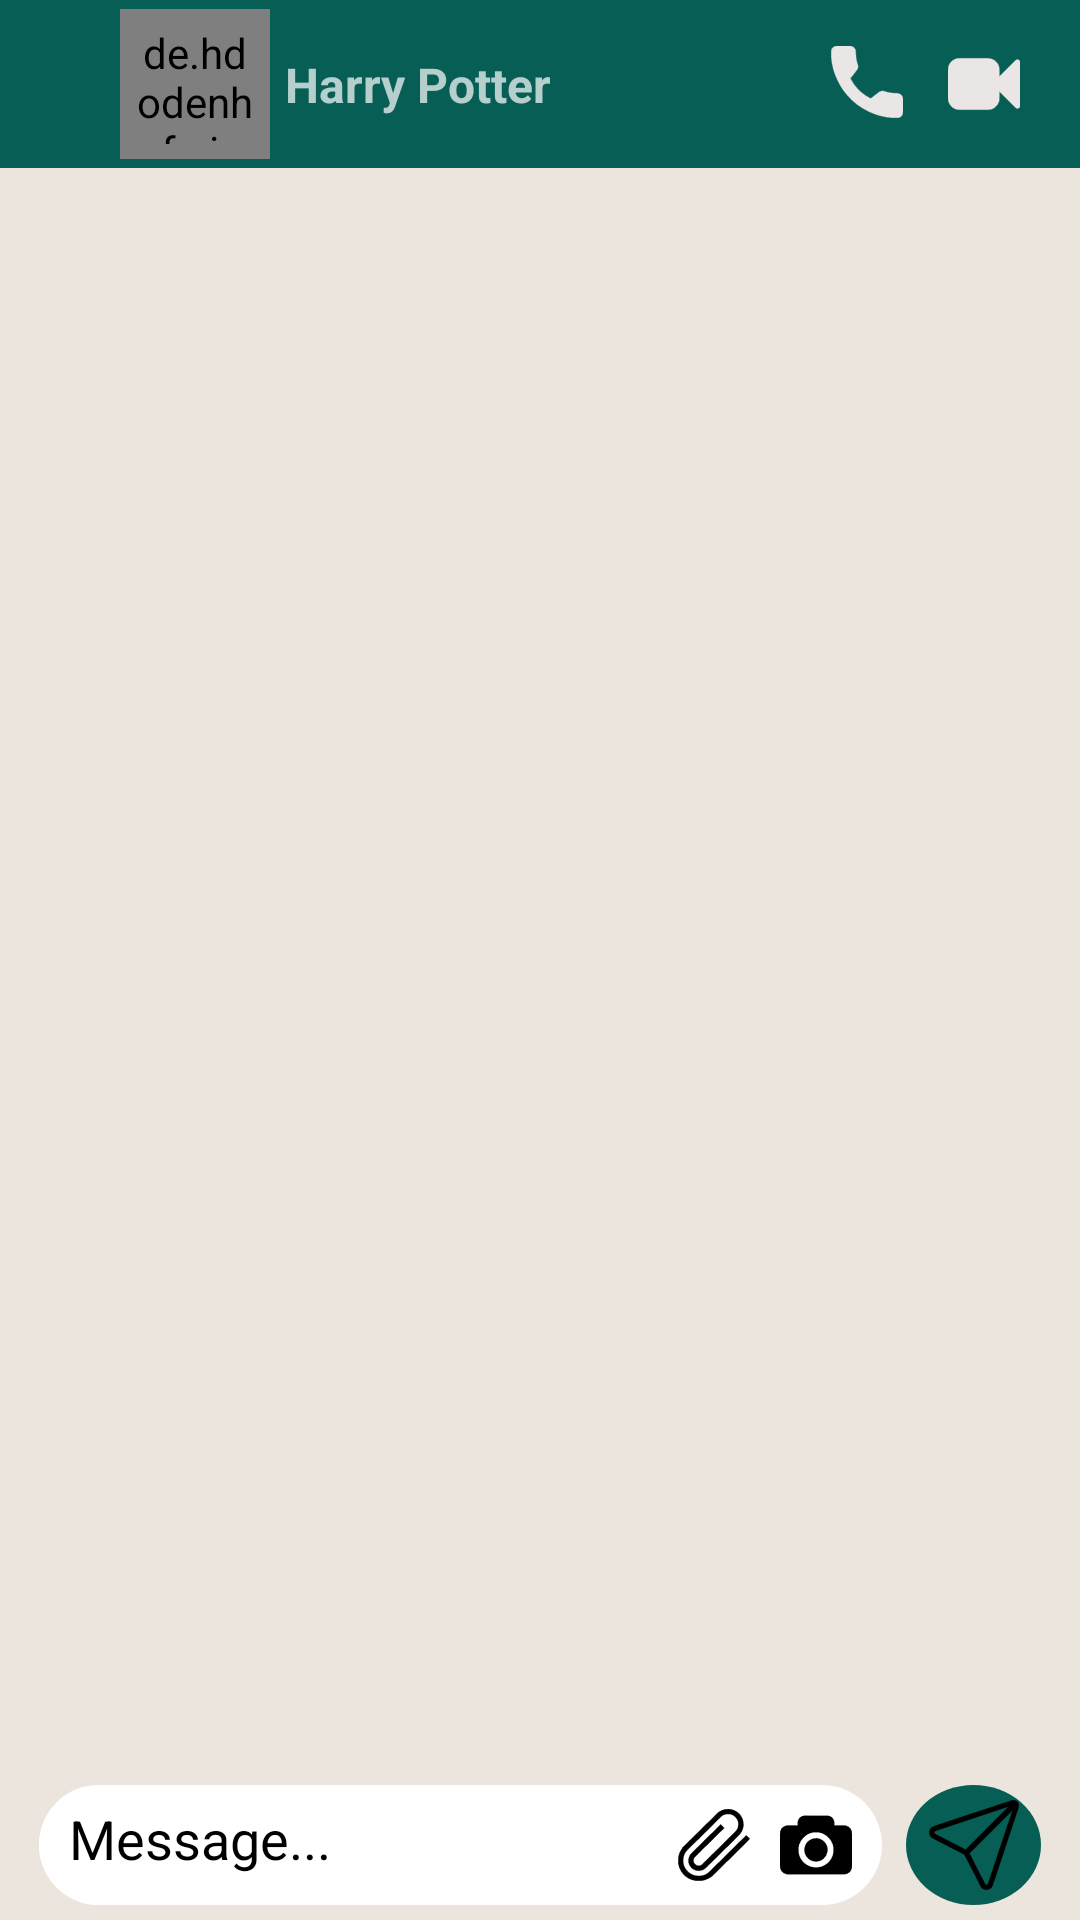

Layout XML and referenced resources for this Android screen:
<!-- AndroidManifest.xml: application theme Theme.WhatsApp -->
<!-- res/layout/activity_chat_detail.xml -->
<?xml version="1.0" encoding="utf-8"?>
<androidx.constraintlayout.widget.ConstraintLayout xmlns:android="http://schemas.android.com/apk/res/android"
    xmlns:app="http://schemas.android.com/apk/res-auto"
    xmlns:tools="http://schemas.android.com/tools"
    android:layout_width="match_parent"
    android:layout_height="match_parent"
    android:layout_margin="10dp"
    tools:context=".chatActivities.ChatDetailActivity">

    <androidx.appcompat.widget.Toolbar
        android:id="@+id/toolbar"
        android:layout_width="match_parent"
        android:layout_height="wrap_content"
        android:background="?attr/colorPrimary"
        android:minHeight="?attr/actionBarSize"
        android:theme="?attr/actionBarTheme"
        app:layout_constraintEnd_toEndOf="parent"
        app:layout_constraintStart_toStartOf="parent"
        app:layout_constraintTop_toTopOf="parent">

        <androidx.constraintlayout.widget.ConstraintLayout
            android:layout_width="match_parent"
            android:layout_height="match_parent"
            tools:layout_editor_absoluteX="16dp"
            tools:layout_editor_absoluteY="3dp">

            <ImageView
                android:id="@+id/btn_arrow"
                android:layout_width="24dp"
                android:layout_height="24dp"
                android:src="@drawable/arrow"
                app:layout_constraintBottom_toBottomOf="parent"
                app:layout_constraintStart_toStartOf="parent"
                app:layout_constraintTop_toTopOf="parent"
                app:tint="#EBE6E6" />

            <de.hdodenhof.circleimageview.CircleImageView
                android:id="@+id/profilePic"
                android:layout_width="50dp"
                android:layout_height="50dp"
                android:layout_gravity="start"
                android:padding="5dp"
                android:src="@drawable/whatsapp"
                app:civ_border_color="#FF000000"
                app:civ_border_width="0dp"
                app:layout_constraintBottom_toBottomOf="parent"
                app:layout_constraintStart_toEndOf="@+id/btn_arrow"
                app:layout_constraintTop_toTopOf="parent"
                app:layout_constraintVertical_bias="0.0" />

            <TextView
                android:id="@+id/username"
                android:layout_width="wrap_content"
                android:layout_height="wrap_content"
                android:layout_marginStart="5dp"
                android:text="Harry Potter"
                android:textSize="16sp"
                android:textStyle="bold"
                app:layout_constraintBottom_toBottomOf="parent"
                app:layout_constraintStart_toEndOf="@+id/profilePic"
                app:layout_constraintTop_toTopOf="parent"
                app:layout_constraintVertical_bias="0.5" />

            <ImageView
                android:id="@+id/btn_imageView_call"
                android:layout_width="24dp"
                android:layout_height="24dp"
                android:layout_marginTop="4dp"
                android:layout_marginEnd="15dp"
                android:src="@drawable/call"
                app:layout_constraintBottom_toBottomOf="parent"
                app:layout_constraintEnd_toStartOf="@+id/btn_imageView_videocall"
                app:layout_constraintTop_toTopOf="parent"
                app:layout_constraintVertical_bias="0.384"
                app:tint="#EBE6E6" />

            <ImageView
                android:id="@+id/btn_imageView_videocall"
                android:layout_width="24dp"
                android:layout_height="24dp"
                android:layout_marginEnd="20dp"
                android:src="@drawable/facetime_button"
                app:layout_constraintBottom_toBottomOf="parent"
                app:layout_constraintEnd_toEndOf="parent"
                app:layout_constraintTop_toTopOf="parent"
                app:layout_constraintVertical_bias="0.5"
                app:tint="#EBE6E6" />

            <androidx.constraintlayout.widget.Guideline
                android:id="@+id/guideline"
                android:layout_width="wrap_content"
                android:layout_height="wrap_content"
                android:orientation="vertical"
                app:layout_constraintGuide_begin="20dp" />

            <androidx.constraintlayout.widget.Guideline
                android:id="@+id/guideline4"
                android:layout_width="wrap_content"
                android:layout_height="wrap_content"
                android:orientation="vertical"
                app:layout_constraintGuide_begin="20dp" />


        </androidx.constraintlayout.widget.ConstraintLayout>
    </androidx.appcompat.widget.Toolbar>

    <androidx.recyclerview.widget.RecyclerView
        android:id="@+id/recyclerView"
        style="@style/SCREEN"
        android:layout_width="match_parent"
        android:layout_height="0dp"
        app:layout_constraintBottom_toBottomOf="parent"
        app:layout_constraintEnd_toEndOf="parent"
        app:layout_constraintHorizontal_bias="0.0"
        app:layout_constraintStart_toStartOf="parent"
        app:layout_constraintTop_toBottomOf="@+id/toolbar"
        app:layout_constraintVertical_bias="1.0" />

    <androidx.constraintlayout.widget.ConstraintLayout
        style="@style/SCREEN"
        android:layout_width="match_parent"
        android:layout_height="50dp"
        android:gravity="center"
        android:padding="5dp"
        app:layout_constraintBottom_toBottomOf="parent"
        app:layout_constraintEnd_toEndOf="parent"
        app:layout_constraintStart_toStartOf="parent">

        <androidx.constraintlayout.widget.ConstraintLayout
            android:background="@drawable/type_background"
            android:id="@+id/linearLayout3"
            android:layout_width="0dp"
            android:layout_height="match_parent"
            android:layout_marginLeft="8dp"
            android:orientation="horizontal"
            app:layout_constraintBottom_toBottomOf="parent"
            app:layout_constraintEnd_toStartOf="@+id/btn_send_text"
            app:layout_constraintStart_toStartOf="parent"
            app:layout_constraintTop_toTopOf="parent"
            app:layout_constraintVertical_bias="0.5">

            <EditText
                android:id="@+id/editTextTextPersonName"
                android:layout_width="0dp"
                android:layout_height="wrap_content"
                android:layout_weight="0"
                android:background="@drawable/type_background"
                android:ems="10"
                android:hint="Message..."
                android:inputType="textPersonName"
                android:padding="10dp"
                android:textColor="@color/black"
                android:textColorHint="@color/black"
                app:layout_constraintBottom_toBottomOf="parent"
                app:layout_constraintEnd_toStartOf="@+id/relativeLayout2"
                app:layout_constraintStart_toStartOf="parent"
                app:layout_constraintTop_toTopOf="parent"
                app:layout_constraintVertical_bias="0.5" />

            <RelativeLayout
                android:id="@+id/relativeLayout2"
                android:layout_width="wrap_content"
                android:layout_height="match_parent"
                android:layout_marginEnd="10dp"
                android:gravity="center"
                app:layout_constraintBottom_toBottomOf="parent"
                app:layout_constraintEnd_toStartOf="@+id/relativeLayout"
                app:layout_constraintTop_toTopOf="parent">

                <ImageView
                    android:id="@+id/attachment"
                    android:layout_width="wrap_content"
                    android:layout_height="wrap_content"
                    android:layout_gravity="center"
                    android:layout_weight="1"
                    app:layout_constraintEnd_toEndOf="parent"
                    app:srcCompat="@drawable/attach_paperclip_symbol"
                    tools:layout_editor_absoluteY="8dp" />
            </RelativeLayout>

            <RelativeLayout
                android:id="@+id/relativeLayout"
                android:layout_width="wrap_content"
                android:layout_height="match_parent"
                android:layout_marginEnd="10dp"
                android:gravity="center"
                app:layout_constraintBottom_toBottomOf="parent"
                app:layout_constraintEnd_toEndOf="parent"
                app:layout_constraintTop_toTopOf="parent"
                app:layout_constraintVertical_bias="0.0">

                <ImageView
                    android:id="@+id/camera"
                    android:layout_width="wrap_content"
                    android:layout_height="wrap_content"
                    android:layout_gravity="center"
                    android:layout_weight="1"
                    app:srcCompat="@drawable/photo_camera_interface_symbol_for_button" />
            </RelativeLayout>


        </androidx.constraintlayout.widget.ConstraintLayout>

        <ImageView
            android:id="@+id/btn_send_text"
            android:layout_width="wrap_content"
            android:layout_height="wrap_content"
            android:layout_marginStart="8dp"
            android:layout_marginEnd="8dp"
            android:background="@drawable/round_shape"
            android:padding="5dp"
            android:src="@drawable/send"
            app:civ_border_color="#FF000000"
            app:civ_border_width="1dp"
            app:layout_constraintBottom_toBottomOf="parent"
            app:layout_constraintEnd_toEndOf="parent"
            app:layout_constraintStart_toEndOf="@+id/linearLayout3"
            app:layout_constraintTop_toTopOf="parent"
            app:layout_constraintVertical_bias="0.5" />
    </androidx.constraintlayout.widget.ConstraintLayout>


</androidx.constraintlayout.widget.ConstraintLayout>
<!-- resources referenced by this layout -->
<resources>
  <color name="black">#FF000000</color>
  <!-- drawable attach_paperclip_symbol: vector/xml drawable (drawable-v24, 77727 chars, omitted) -->
  <!-- drawable call: vector/xml drawable (drawable-v24, 52284 chars, omitted) -->
  <!-- drawable facetime_button: vector/xml drawable (drawable-v24, 7262 chars, omitted) -->
  <!-- drawable photo_camera_interface_symbol_for_button: vector/xml drawable (drawable-v24, 62125 chars, omitted) -->
  <!-- drawable round_shape (drawable) -->
  <?xml version="1.0" encoding="utf-8"?>
  <shape xmlns:android="http://schemas.android.com/apk/res/android"
      android:shape="oval">
  
      <solid android:color="@color/colorPrimary"/>
      <size android:width="45dp" android:height="45dp"/>
      <padding android:right="20dp"/>
  
  
  </shape>
  <!-- drawable send: vector/xml drawable (drawable-v24, 15747 chars, omitted) -->
  <!-- drawable type_background (drawable) -->
  <?xml version="1.0" encoding="utf-8"?>
  <shape xmlns:android="http://schemas.android.com/apk/res/android">
  
  
      <solid android:color="@color/white"/>
      <corners android:radius="30dp"/>
  </shape>
  <style name="SCREEN">
         <item name="android:background">@color/white2</item>
     </style>
  <style name="Theme.WhatsApp" parent="Theme.MaterialComponents.DayNight.DarkActionBar">
          
          <item name="colorPrimary">@color/colorPrimary</item>
          <item name="colorPrimaryVariant">@color/colorPrimary</item>
          <item name="colorOnPrimary">@color/white</item>
          
          <item name="colorSecondary">@color/teal_200</item>
          <item name="colorSecondaryVariant">@color/teal_700</item>
          <item name="colorOnSecondary">@color/black</item>
          
          <item name="android:statusBarColor">?attr/colorPrimaryVariant</item>
  
  
          
      </style>
  <color name="colorPrimary">#075E54</color>
  <color name="white">#FFFFFFFF</color>
  <color name="white2">#ECE5DD</color>
  <color name="teal_200">#FF03DAC5</color>
  <color name="teal_700">#FF018786</color>
</resources>
